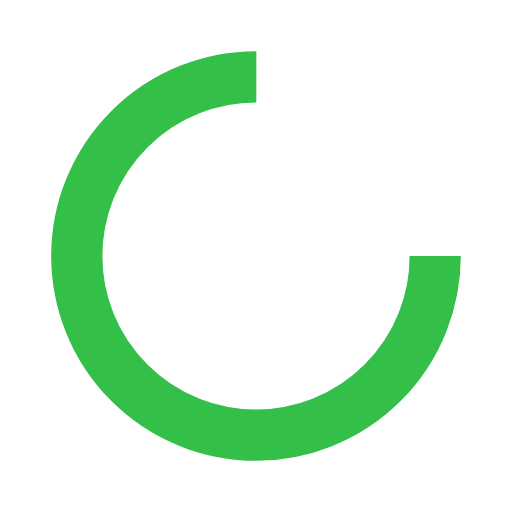
t = 0.00 s
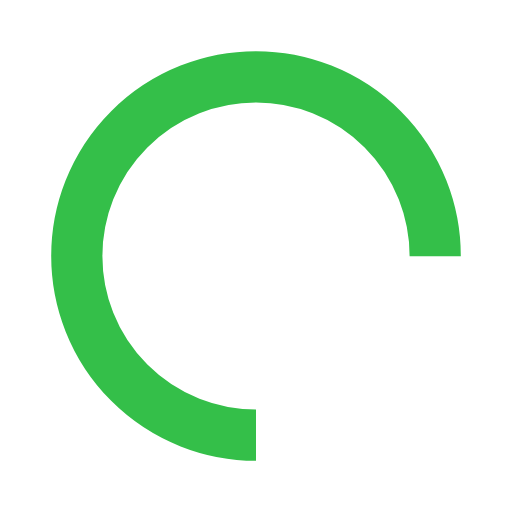
t = 0.25 s
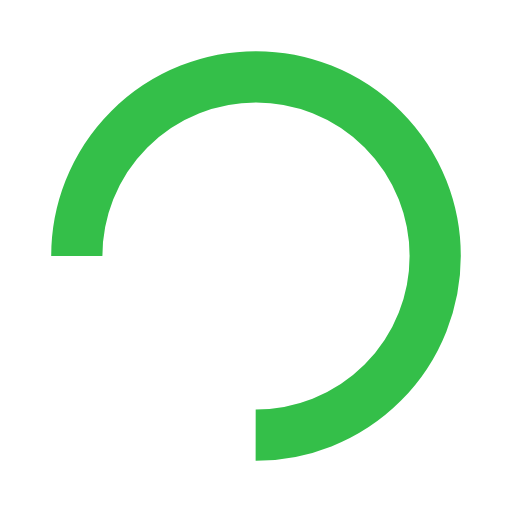
t = 0.50 s
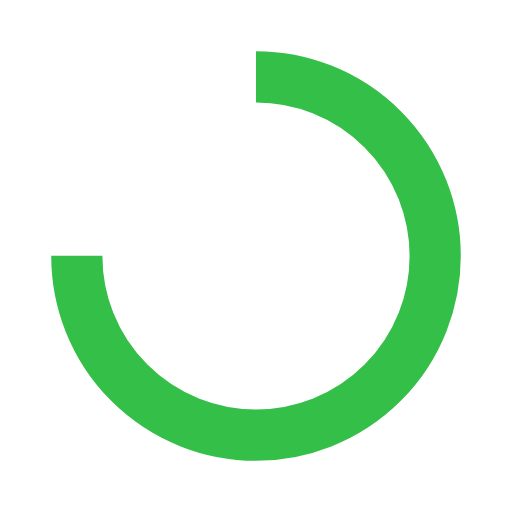
t = 0.75 s

The animated SVG that drew these frames (rendered in a browser with its animation timeline set to each time). Animation: 1 SMIL element (animateTransform=1); one cycle of 1.00 s, repeats indefinitely.

<?xml version="1.0" encoding="utf-8"?>
<svg xmlns="http://www.w3.org/2000/svg" xmlns:xlink="http://www.w3.org/1999/xlink" style="margin: auto; background: rgb(255, 255, 255); display: block; shape-rendering: auto;" width="50px" height="50px" viewBox="0 0 100 100" preserveAspectRatio="xMidYMid">
<circle cx="50" cy="50" fill="none" stroke="#34bf49" stroke-width="10" r="35" stroke-dasharray="164.93361431346415 56.97787143782138" transform="rotate(322.574 50 50)">
  <animateTransform attributeName="transform" type="rotate" repeatCount="indefinite" dur="1s" values="0 50 50;360 50 50" keyTimes="0;1"></animateTransform>
</circle>
<!-- [ldio] generated by https://loading.io/ --></svg>